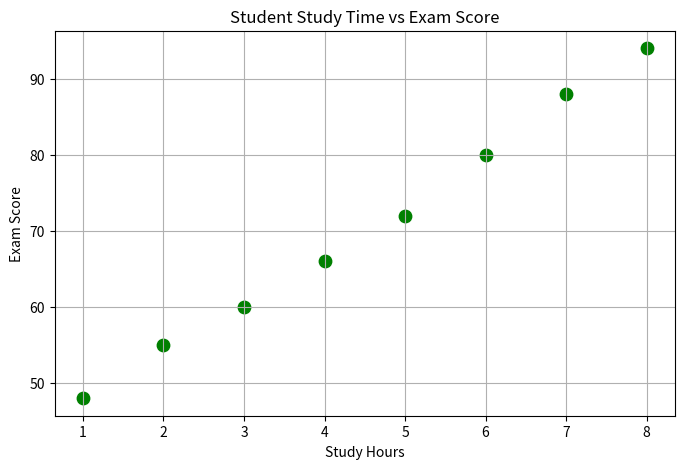

The script that saved this image:
#import library
import matplotlib.pyplot as plt

#datasets
study_hours = [1, 2, 3, 4, 5, 6, 7, 8]
exam_scores = [48, 55, 60, 66, 72, 80, 88, 94]

#define fig, plot
fig, ax = plt.subplots(figsize = (8,5))

ax.scatter(
    study_hours,
    exam_scores,
    color = 'green',
    s = 80,
    marker="o"

)

#define label
ax.set_title('Student Study Time vs Exam Score')
ax.set_xlabel('Study Hours')          #x label
ax.set_ylabel('Exam Score')           #y label

#enable grid
ax.grid(True)

#show graph
plt.show()
